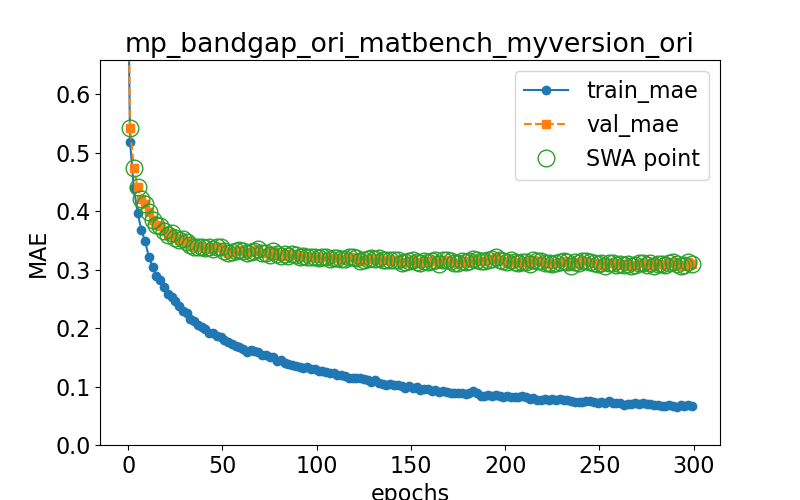

The data file committed next to this chart (first rows):
epoch, train loss, val loss, swa
0.0, 0.7826, 0.802, n
1.0, 0.5188, 0.5431, y
3.0, 0.4392, 0.4743, y
5.0, 0.3976, 0.4408, y
7.0, 0.3676, 0.4204, y
9.0, 0.3486, 0.4122, y
11.0, 0.3212, 0.3982, y
13.0, 0.3042, 0.3848, y
15.0, 0.29, 0.3767, y
17.0, 0.2832, 0.3741, y
19.0, 0.2711, 0.3669, y
21.0, 0.2588, 0.3593, y
23.0, 0.2527, 0.3628, y
25.0, 0.2457, 0.3548, y
27.0, 0.2382, 0.3512, y
29.0, 0.2301, 0.3524, y
31.0, 0.2254, 0.347, y
33.0, 0.2163, 0.3428, y
35.0, 0.2126, 0.3387, y
37.0, 0.2053, 0.3388, y
39.0, 0.2013, 0.3395, y
41.0, 0.1985, 0.3379, y
43.0, 0.1909, 0.3387, y
45.0, 0.1909, 0.3361, y
47.0, 0.1872, 0.3387, y
49.0, 0.184, 0.3395, y
51.0, 0.1804, 0.3325, y
53.0, 0.1757, 0.3278, y
55.0, 0.1734, 0.3296, y
57.0, 0.17, 0.3325, y
59.0, 0.1682, 0.334, y
61.0, 0.1647, 0.3318, y
63.0, 0.1598, 0.3279, y
65.0, 0.1627, 0.3301, y
67.0, 0.1617, 0.3311, y
69.0, 0.1598, 0.3348, y
71.0, 0.1543, 0.3277, y
73.0, 0.1544, 0.3283, y
75.0, 0.15, 0.3255, y
77.0, 0.1509, 0.3313, y
79.0, 0.1432, 0.3275, y
81.0, 0.1463, 0.3239, y
83.0, 0.1412, 0.3275, y
85.0, 0.1388, 0.3229, y
87.0, 0.1374, 0.3271, y
89.0, 0.1348, 0.3253, y
91.0, 0.1339, 0.3219, y
93.0, 0.1319, 0.324, y
95.0, 0.1338, 0.3214, y
97.0, 0.1308, 0.3216, y
99.0, 0.1301, 0.3221, y
101.0, 0.1273, 0.3205, y
103.0, 0.1272, 0.3214, y
105.0, 0.1256, 0.3223, y
107.0, 0.1229, 0.319, y
109.0, 0.1233, 0.3201, y
111.0, 0.1196, 0.3203, y
113.0, 0.1202, 0.3179, y
115.0, 0.1188, 0.3185, y
117.0, 0.1142, 0.3214, y
... 91 more rows
